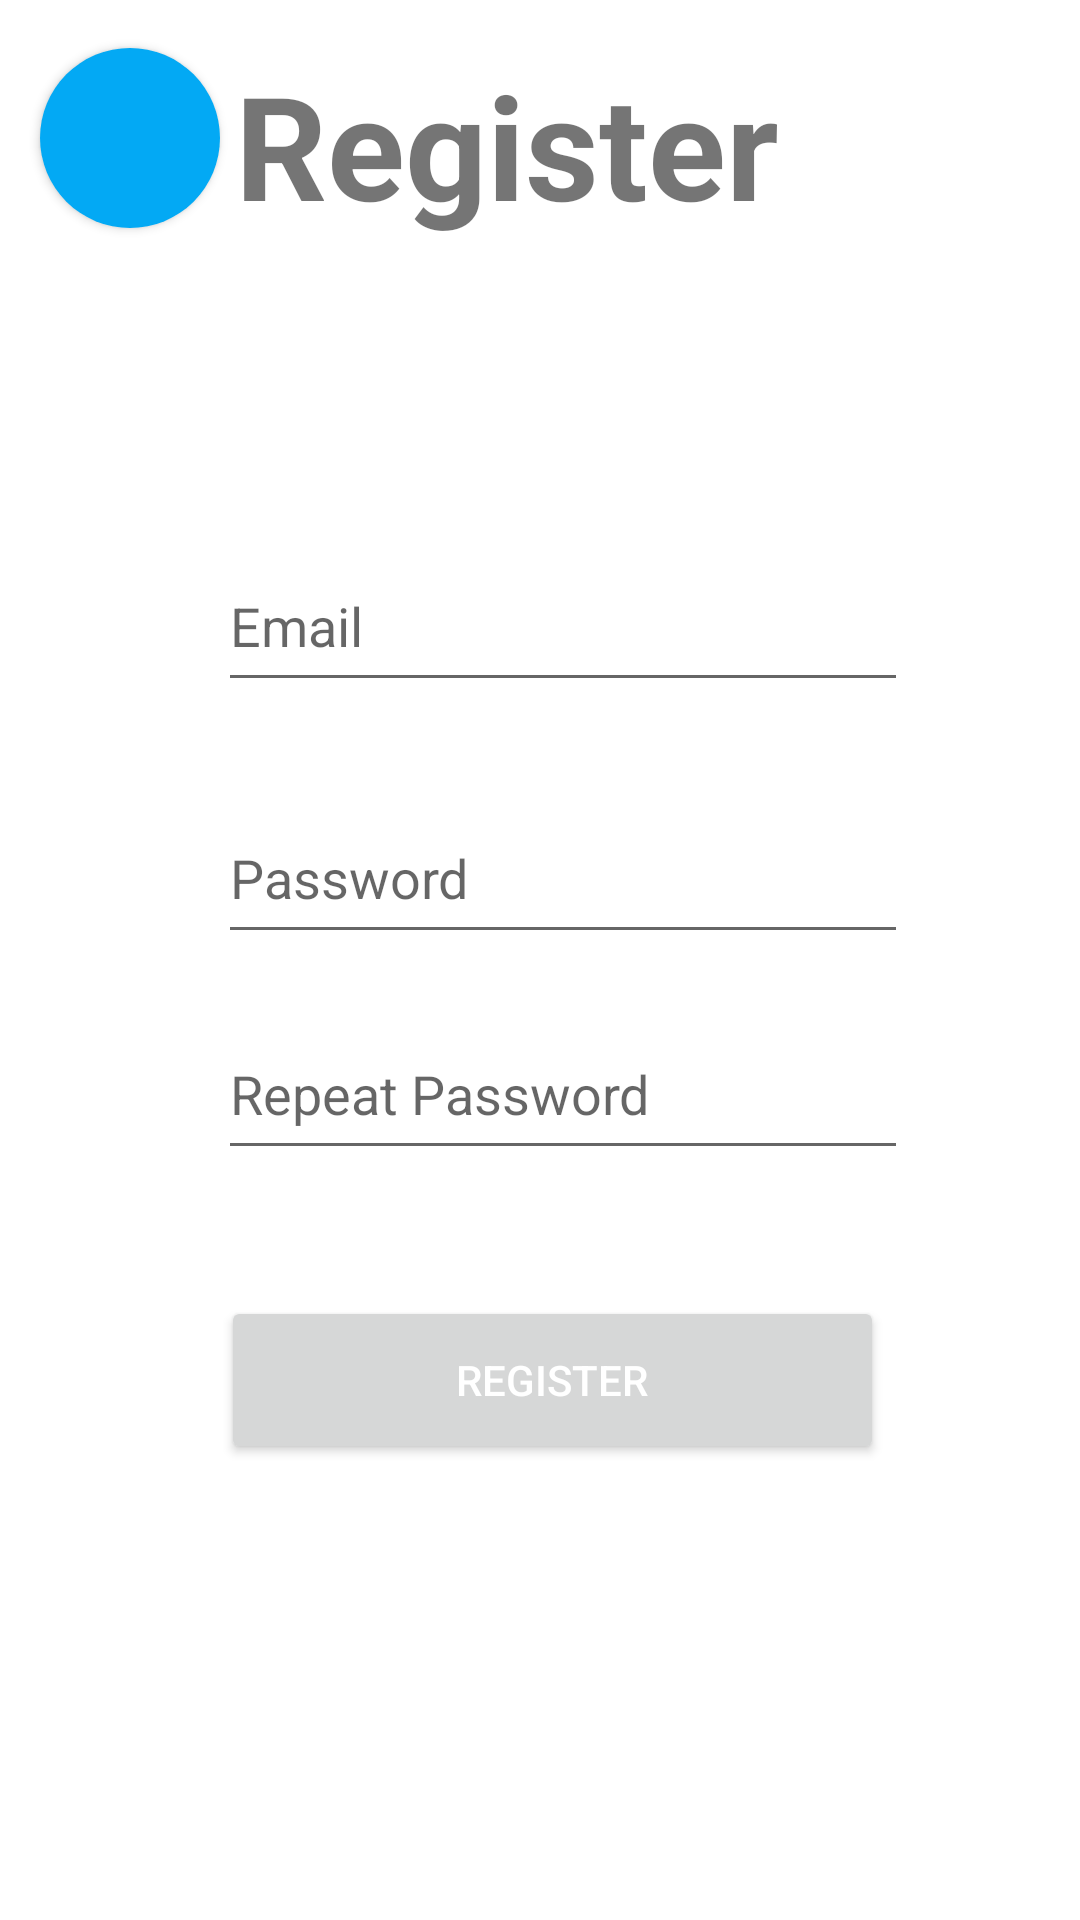

Produce the Android XML layout that renders to this screen, including the resource entries it uses.
<!-- AndroidManifest.xml: application theme Theme.FinalProject_Plus -->
<!-- res/layout/register.xml -->
<?xml version="1.0" encoding="utf-8"?>
<androidx.constraintlayout.widget.ConstraintLayout xmlns:android="http://schemas.android.com/apk/res/android"
    xmlns:app="http://schemas.android.com/apk/res-auto"
    xmlns:tools="http://schemas.android.com/tools"
    android:layout_width="match_parent"
    android:layout_height="match_parent">

    <com.google.android.material.textfield.TextInputEditText
        android:id="@+id/register_passwd_re"
        android:layout_width="230dp"
        android:layout_height="54dp"
        android:layout_marginTop="336dp"
        android:hint="Repeat Password"
        android:password="true"
        android:textColor="#000000"
        app:layout_constraintEnd_toEndOf="parent"
        app:layout_constraintHorizontal_bias="0.558"
        app:layout_constraintStart_toStartOf="parent"
        app:layout_constraintTop_toTopOf="parent" />

    <com.google.android.material.textfield.TextInputEditText
        android:id="@+id/register_passwd"
        android:layout_width="230dp"
        android:layout_height="54dp"
        android:layout_marginTop="264dp"
        android:hint="Password"
        android:password="true"
        android:textColor="#000000"
        app:layout_constraintEnd_toEndOf="parent"
        app:layout_constraintHorizontal_bias="0.558"
        app:layout_constraintStart_toStartOf="parent"
        app:layout_constraintTop_toTopOf="parent" />

    <Button
        android:id="@+id/register_back_btn"
        android:layout_width="60dp"
        android:layout_height="60dp"
        android:layout_marginTop="16dp"
        android:background="@drawable/button_shape"
        app:icon="?attr/actionModeCloseDrawable"
        app:layout_constraintEnd_toEndOf="parent"
        app:layout_constraintHorizontal_bias="0.044"
        app:layout_constraintStart_toStartOf="parent"
        app:layout_constraintTop_toTopOf="parent" />

    <TextView
        android:id="@+id/textView"
        android:layout_width="wrap_content"
        android:layout_height="wrap_content"
        android:layout_marginTop="16dp"
        android:text="Register"
        android:textSize="48sp"
        android:textStyle="bold"
        app:layout_constraintEnd_toEndOf="parent"
        app:layout_constraintHorizontal_bias="0.439"
        app:layout_constraintStart_toStartOf="parent"
        app:layout_constraintTop_toTopOf="parent" />

    <com.google.android.material.textfield.TextInputEditText
        android:id="@+id/register_user_email"
        android:layout_width="230dp"
        android:layout_height="54dp"
        android:layout_marginTop="180dp"
        android:hint="Email"
        android:textColor="#000000"
        app:layout_constraintEnd_toEndOf="parent"
        app:layout_constraintHorizontal_bias="0.558"
        app:layout_constraintStart_toStartOf="parent"
        app:layout_constraintTop_toTopOf="parent" />

    <Button
        android:id="@+id/custom_save_btn"
        android:layout_width="221dp"
        android:layout_height="56dp"
        android:layout_marginTop="432dp"
        android:text="Register"
        app:layout_constraintEnd_toEndOf="parent"
        app:layout_constraintHorizontal_bias="0.531"
        app:layout_constraintStart_toStartOf="parent"
        app:layout_constraintTop_toTopOf="parent" />

    <TextView
        android:id="@+id/register_err_msg"
        android:layout_width="wrap_content"
        android:layout_height="wrap_content"
        android:textColor="#FF0000"
        android:textSize="16sp"
        app:layout_constraintBottom_toBottomOf="parent"
        app:layout_constraintEnd_toEndOf="parent"
        app:layout_constraintHorizontal_bias="0.498"
        app:layout_constraintStart_toStartOf="parent"
        app:layout_constraintTop_toTopOf="parent"
        app:layout_constraintVertical_bias="0.733" />

</androidx.constraintlayout.widget.ConstraintLayout>
<!-- resources referenced by this layout -->
<resources>
  <!-- drawable button_shape (drawable) -->
  <?xml version="1.0" encoding="utf-8"?>
  <shape xmlns:android="http://schemas.android.com/apk/res/android"
      android:shape="oval">
  
      <corners android:radius="0dp" />
      <solid android:color="@color/colorPrimary" />
      <size
          android:width="40dp"
          android:height="40dp" />
      <stroke
          android:width="0dp"
          android:color="#fff" />
  </shape>
  <style name="Theme.FinalProject_Plus" parent="Theme.MaterialComponents.DayNight.NoActionBar">
          
          <item name="colorPrimary">#03A9F4</item>
          <item name="colorPrimaryVariant">#4169E1</item>
          <item name="colorOnPrimary">@color/white</item>
          
          <item name="colorSecondary">@color/teal_200</item>
          <item name="colorSecondaryVariant">@color/teal_700</item>
          <item name="colorOnSecondary">@color/white</item>
          
          <item name="android:statusBarColor">?attr/colorPrimaryVariant</item>
          
          <item name="android:textColorPrimary">@color/white</item>
      </style>
  <color name="colorPrimary">#03A9F4</color>
  <color name="white">#FFFFFFFF</color>
  <color name="teal_200">#FF03DAC5</color>
  <color name="teal_700">#FF018786</color>
</resources>
